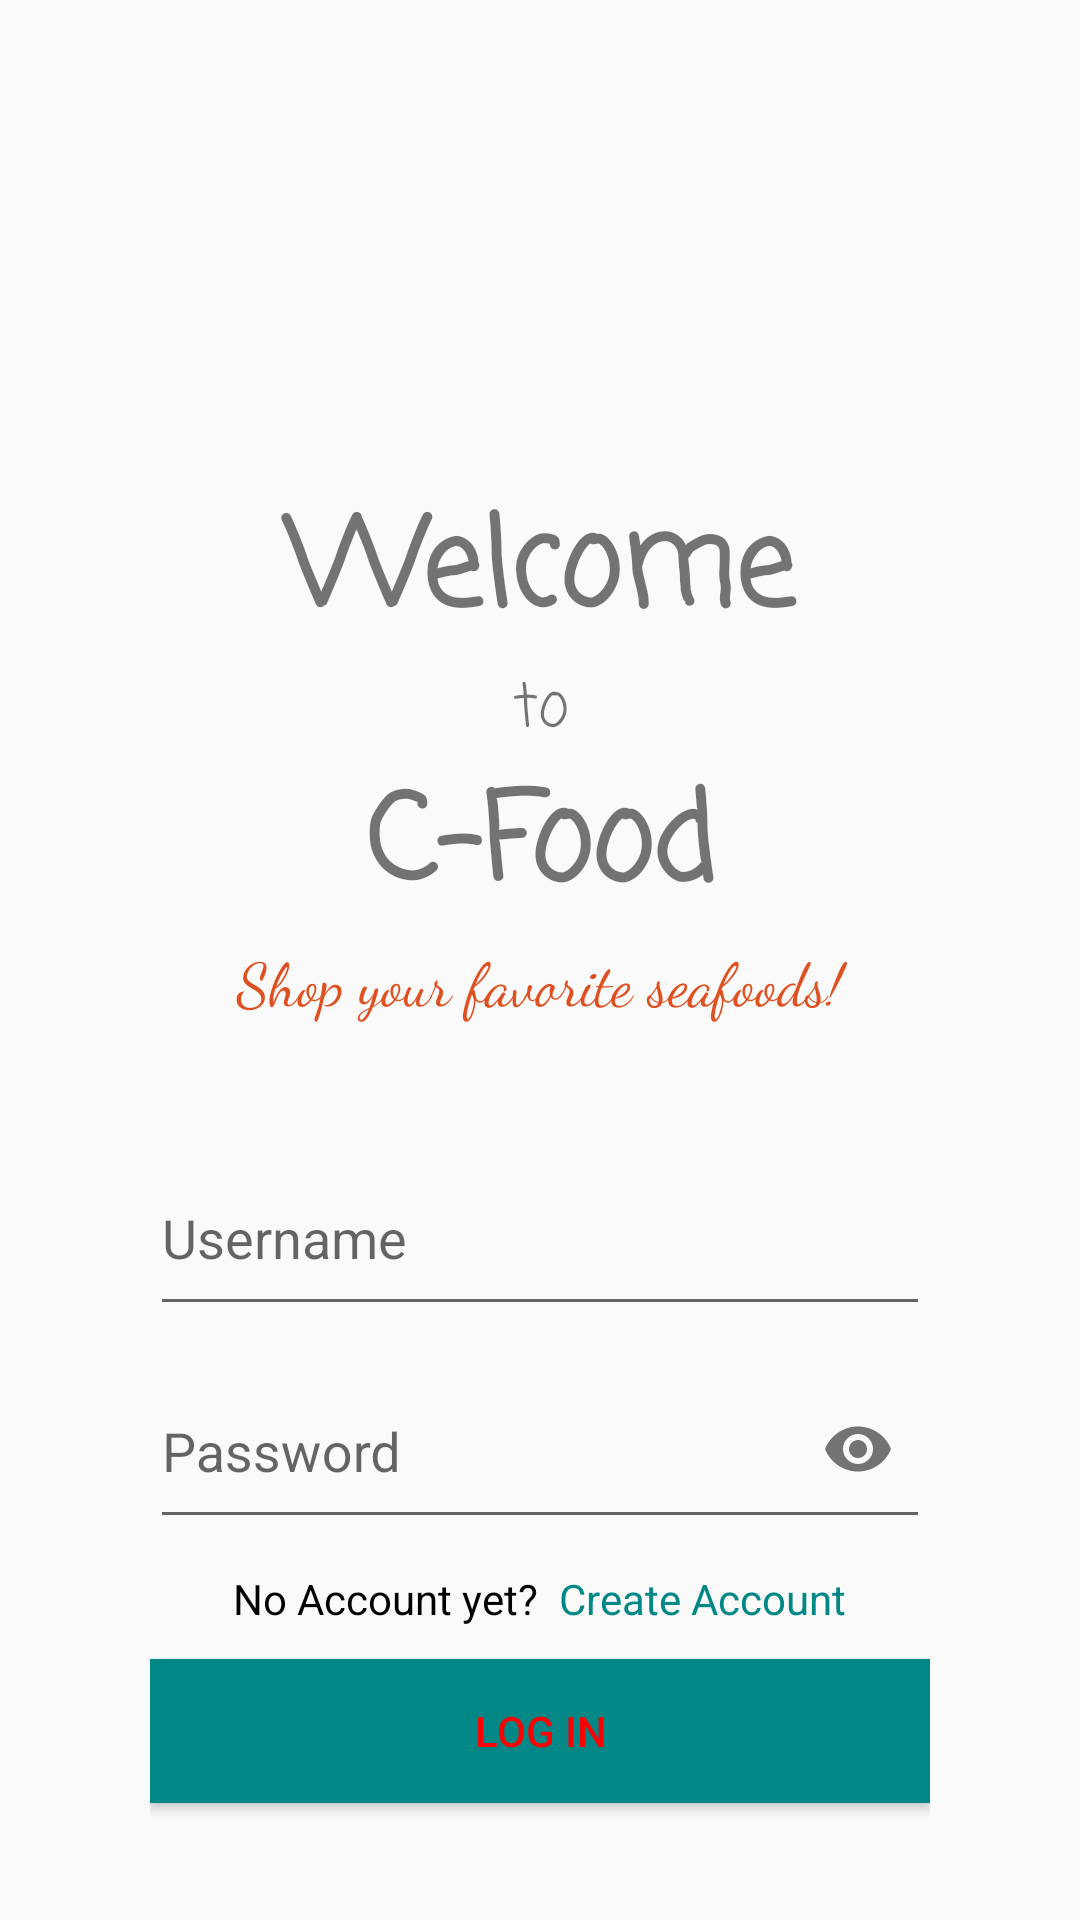

This screen was rendered from an Android layout file. Write that file and the resources it references.
<!-- AndroidManifest.xml: application theme Theme.C_food_app -->
<!-- res/layout/activity_login.xml -->
<?xml version="1.0" encoding="utf-8"?>
<RelativeLayout xmlns:android="http://schemas.android.com/apk/res/android"
    xmlns:app="http://schemas.android.com/apk/res-auto"
    xmlns:tools="http://schemas.android.com/tools"
    android:layout_width="match_parent"
    android:layout_height="match_parent"
    tools:context=".Login">
    <ScrollView
        android:layout_width="match_parent"
        android:layout_height="wrap_content"
        android:foregroundGravity="center"
        android:layout_alignParentBottom="true"
        android:layout_marginBottom="10dp"
        tools:ignore="MissingConstraints">
        <LinearLayout
            android:layout_width="match_parent"
            android:layout_height="wrap_content"
            android:layout_marginStart="50dp"
            android:layout_marginEnd="50dp"
            android:layout_gravity="center"
            android:orientation="vertical">
            <TextView
                android:layout_width="match_parent"
                android:layout_height="wrap_content"
                android:fontFamily="casual"
                android:textStyle="bold"
                android:text="Welcome"
                android:textAlignment="center"
                android:textSize="40dp" />
            <TextView
                android:layout_width="match_parent"
                android:layout_height="wrap_content"
                android:fontFamily="casual"
                android:text="to"
                android:textAlignment="center"
                android:textSize="20dp" />
            <TextView
                android:layout_width="match_parent"
                android:layout_height="wrap_content"
                android:fontFamily="casual"
                android:text="C-Food"
                android:textStyle="bold"
                android:textAlignment="center"
                android:textSize="40dp" />
            <TextView
                android:layout_width="match_parent"
                android:layout_height="wrap_content"
                android:fontFamily="cursive"
                android:text="Shop your favorite seafoods!"
                android:textAlignment="center"
                android:textColor="@color/orange"
                android:layout_marginBottom="30dp"
                android:textSize="20dp" />
            <com.google.android.material.textfield.TextInputLayout
                android:layout_width="match_parent"
                android:layout_height="wrap_content"
                android:hint="Username">
                <EditText
                    android:layout_width="match_parent"
                    android:layout_height="60dp"
                    android:drawableLeft="@drawable/usericon"
                    android:id="@+id/username"/>
            </com.google.android.material.textfield.TextInputLayout>
            <com.google.android.material.textfield.TextInputLayout
                android:layout_width="match_parent"
                android:layout_height="wrap_content"
                app:passwordToggleEnabled="true"
                app:hintTextColor="@color/black"
                android:hint="Password">
                <EditText
                    android:layout_width="match_parent"
                    android:layout_height="60dp"
                    android:drawableStart="@drawable/passwordicon"
                    android:inputType="textPassword"
                    android:drawablePadding="10dp"
                    android:textColor="@color/black"
                    android:id="@+id/password"/>
            </com.google.android.material.textfield.TextInputLayout>
            <LinearLayout
                android:layout_width="wrap_content"
                android:layout_height="wrap_content"
                android:layout_gravity="center"
                android:orientation="horizontal">
                <TextView
                    android:layout_width="wrap_content"
                    android:layout_height="wrap_content"
                    android:layout_gravity="center"
                    android:layout_marginTop="8dp"
                    android:layout_marginBottom="3dp"
                    android:text="No Account yet?"
                    android:textColor="@color/black"
                    android:visibility="visible" />
                <TextView
                    android:id="@+id/tv_createaccount"
                    android:layout_width="wrap_content"
                    android:layout_height="wrap_content"
                    android:layout_gravity="center"
                    android:layout_marginLeft="7dp"
                    android:layout_marginTop="8dp"
                    android:layout_marginBottom="3dp"
                    android:text="Create Account"
                    android:textColor="@color/teal_700"
                    android:visibility="visible" />
            </LinearLayout>
            <Button
                android:id="@+id/loginbtn"
                android:layout_width="match_parent"
                android:layout_height="wrap_content"
                android:layout_marginTop="10dp"

                android:background="@color/teal_700"
                android:text="Log In"
                android:textColor="@color/red" />
            <TextView
                android:id="@+id/tvSignIn"
                android:layout_width="wrap_content"
                android:layout_height="wrap_content"
                android:layout_gravity="center"
                android:layout_marginTop="10dp"
                />
        </LinearLayout>
    </ScrollView>

</RelativeLayout>
<!-- resources referenced by this layout -->
<resources>
  <color name="black">#FF000000</color>
  <color name="orange">#df5020</color>
  <color name="red">#FF0000</color>
  <color name="teal_700">#FF018786</color>
  <style name="Theme.C_food_app" parent="Theme.AppCompat.Light.DarkActionBar">
          
          <item name="colorPrimary">@color/teal_700</item>
          <item name="colorPrimaryVariant">@color/teal_700</item>
          <item name="colorOnPrimary">@color/white</item>
          
          <item name="colorSecondary">@color/teal_200</item>
          <item name="colorSecondaryVariant">@color/teal_700</item>
          <item name="colorOnSecondary">@color/white</item>
  
          
          <item name="android:statusBarColor" tools:targetApi="l">?attr/colorPrimaryVariant</item>
  
          
      </style>
  <color name="white">#FFFFFFFF</color>
  <color name="teal_200">#FF03DAC5</color>
</resources>
